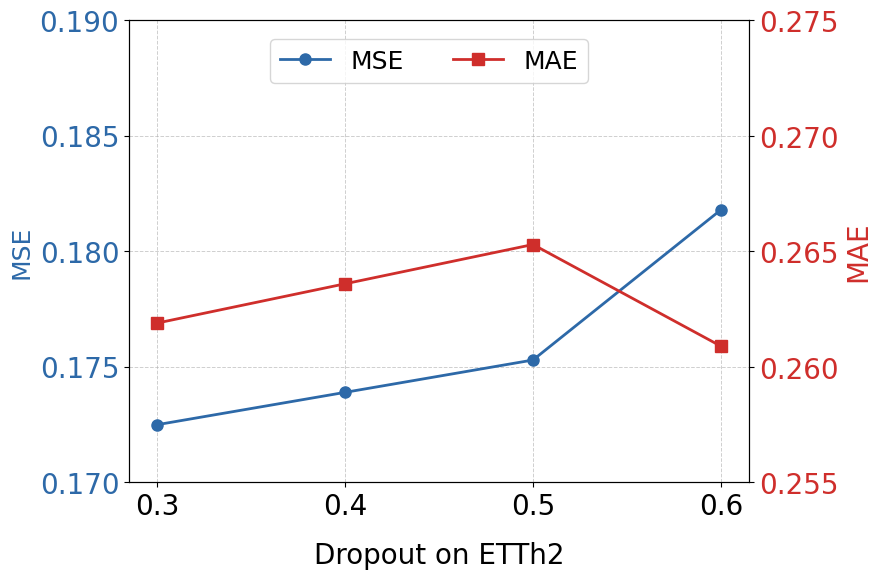

This figure's Python source: (Note: this script raises an exception after producing the figure.)
import matplotlib.pyplot as plt
import pandas as pd
import numpy as np
from matplotlib.backends.backend_pdf import PdfPages
from matplotlib.ticker import MaxNLocator
from matplotlib.ticker import FormatStrFormatter
## == ETTh1 ==
# ili_ave_data = {
#     "Dropout": [0.3,0.4,0.5,0.6],
#     "MSE": [0.2980,0.2984,0.2970,0.3002],
#     "MAE": [0.3544, 0.3523, 0.3513, 0.3523]
# }
# xlabel = 'Dropout on ETTh1'
# MSE_range = (0.29,0.31)
# MAE_range = (0.345,0.365)
## == ETTh2 ==
ili_ave_data = {
    "Dropout": [0.3,0.4,0.5,0.6],
    "MSE": [0.1725,0.1739,0.1753,0.1818],
    "MAE": [0.2619, 0.2636, 0.2653, 0.2609]
}
MSE_range = (0.17,0.19)
MAE_range = (0.255,0.275)
xlabel = 'Dropout on ETTh2'

n_ticks = 5
# Creating DataFrame
df_ili_ave = pd.DataFrame(ili_ave_data)

plt.rcParams.update({
    'font.size': 20,          # Set font size
    'axes.titlesize': 20,     # Title font size
    'axes.labelsize': 20,     # Label font size
    'xtick.labelsize': 20,    # X-axis tick label size
    'ytick.labelsize': 20,    # Y-axis tick label size
    'legend.fontsize': 20,    # Legend font size
    'font.family': 'Times New Roman',  # Set font family
})


fig, ax1 = plt.subplots(figsize=(8, 6))  # Increase figure size for better visibility

# Define positions
x = range(len(df_ili_ave['Dropout']))

# Plot MSE
ax1.plot(x, df_ili_ave['MSE'], color='#2D69A8', label='MSE', marker='o', markersize=8, linewidth=2, zorder=3)
ax1.set_ylabel('MSE', color='#2D69A8', fontsize=18)
ax1.tick_params(axis='y', labelcolor='#2D69A8', labelsize=20)
ax1.set_ylim(MSE_range)  # Adjust MSE y-axis range for better visualization
plt.xlabel(xlabel, fontsize=20, labelpad=15)  # 添加横轴标题

# Rotate x-axis labels
plt.xticks(x, df_ili_ave['Dropout'], ha='center', fontsize=20)

# Create a second y-axis for MAE
ax2 = ax1.twinx()
ax2.plot(x, df_ili_ave['MAE'], color='#CF2E2B', label='MAE', marker='s', markersize=8, linewidth=2, zorder=3)
ax2.set_ylabel('MAE', color='#CF2E2B', fontsize=20)
ax2.tick_params(axis='y', labelcolor='#CF2E2B', labelsize=20)
ax2.set_ylim(MAE_range)  # Adjust MAE y-axis range to match the visualization better
ax1.yaxis.set_major_formatter(FormatStrFormatter('%.3f'))
ax2.yaxis.set_major_formatter(FormatStrFormatter('%.3f'))

# ax1.yaxis.set_major_locator(MaxNLocator(nbins=5, integer=True,min_n_ticks=5))  # Limit MSE ticks to 5
# ax2.yaxis.set_major_locator(MaxNLocator(nbins=5, integer=True,min_n_ticks=5))  # Limit MAE ticks to 5
ax1.set_yticks(np.linspace(*ax1.get_ylim(), n_ticks))
ax2.set_yticks(np.linspace(*ax2.get_ylim(), n_ticks))
# Add grid for MSE axis
ax1.grid(True, which='major', linestyle='--', linewidth=0.7, zorder=0, alpha=0.6)

# Add legend
fig.legend(
    ['MSE', 'MAE'],
    loc='upper center',
    bbox_to_anchor=(0.5, 0.87),  # 控制图例的位置，(x, y) 表示相对画布的位置
    fontsize=18,
    ncol=2
)

# Save to PDF
ili_ave_non_overlapping_pdf_path = f"Results/plot_res/{xlabel}.pdf"
with PdfPages(ili_ave_non_overlapping_pdf_path) as pdf:
    pdf.savefig(fig, bbox_inches='tight')  # Use bbox_inches='tight' to fit all elements
plt.tight_layout()
plt.show()